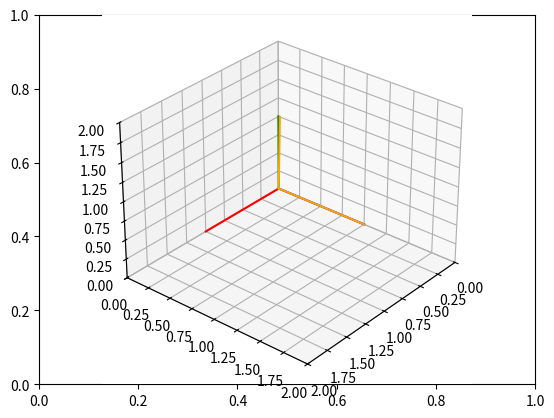

Write Python code to recreate this figure.
# Import libraries and packages
import matplotlib.pyplot as plt
from mpl_toolkits import mplot3d
import numpy as np

# create the fig and ax objects to handle figure and axes of the fixed frame
fig,ax = plt.subplots()

# Use 3d view 
ax = plt.axes(projection = "3d")

def setaxis(x1, x2, y1, y2, z1, z2):
    ax.set_xlim3d(x1,x2)
    ax.set_ylim3d(y1,y2)
    ax.set_zlim3d(z1,z2)
    ax.view_init(elev=30, azim=40)

def fix_system(axis_length):
    x = [0, axis_length]
    y = [0, axis_length] 
    z = [0, axis_length]
    zp = [0, 0]
    ax.plot3D(x, zp, zp, color='red')
    ax.plot3D(zp, y, zp, color='blue')
    ax.plot3D(zp, zp, z, color='green')
    
def sind(t):
    return np.sin(t*np.pi/180)

def cosd(t):
    return np.cos(t*np.pi/180)

# ✅ Rotación en X
def RotX(t):
    Rx = np.array(([1,0,0],
                   [0,cosd(t),-sind(t)],
                   [0,sind(t), cosd(t)]))
    return Rx

def drawVector(v):
    deltaX = [0, v[0]]
    deltaY = [0, v[1]]
    deltaZ = [0, v[2]]
    ax.plot3D(deltaX, deltaY, deltaZ,color='orange')

def rotate(t):
    n = 0
    while n < t: 
        ax.cla()
        setaxis(0,2,0,2,0,2)
        fix_system(1)

        # Vector original
        v1 = np.array([0,1,0])  
        drawVector(v1)

        # Vector rotado
        v2 = RotX(n).dot(v1)
        drawVector(v2)

        n = n + 1
        plt.draw()
        plt.pause(0.001)

rotate(90)

plt.draw()
plt.show()
